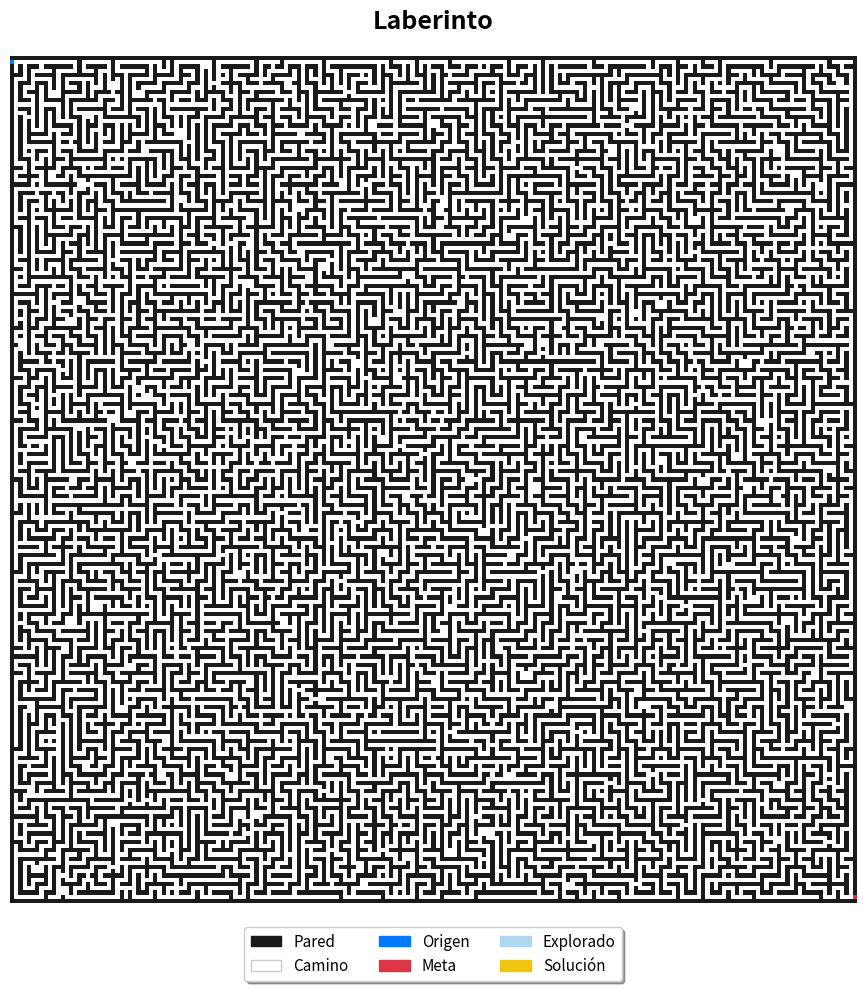
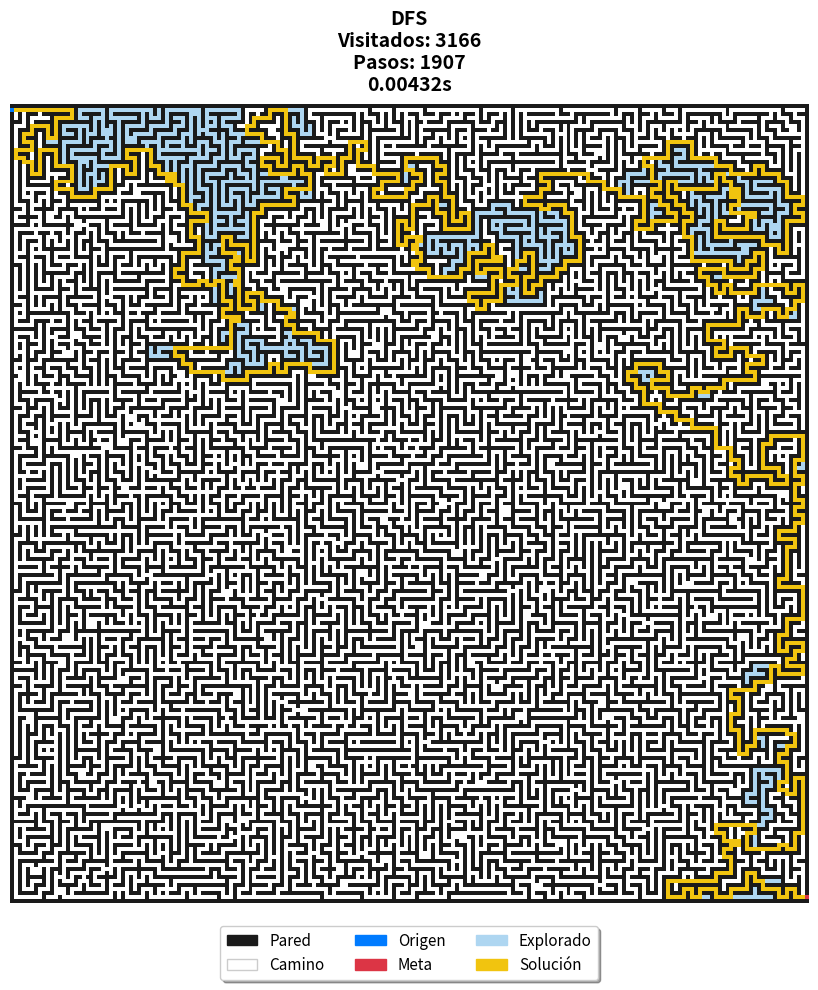
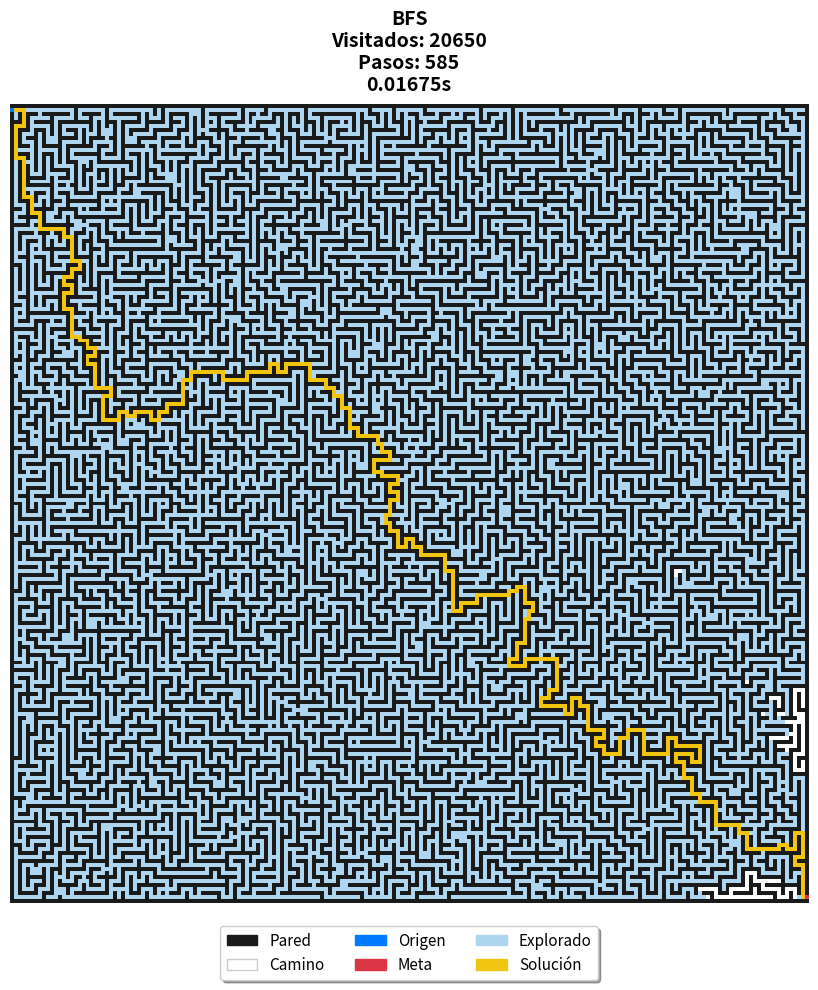
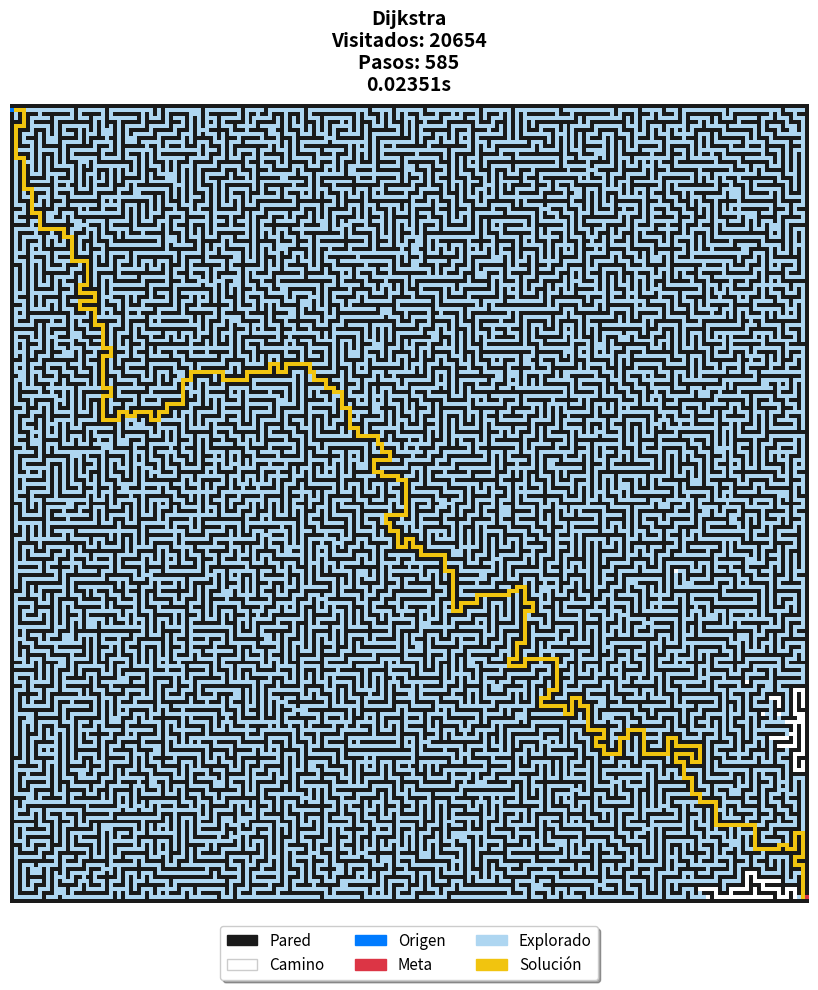
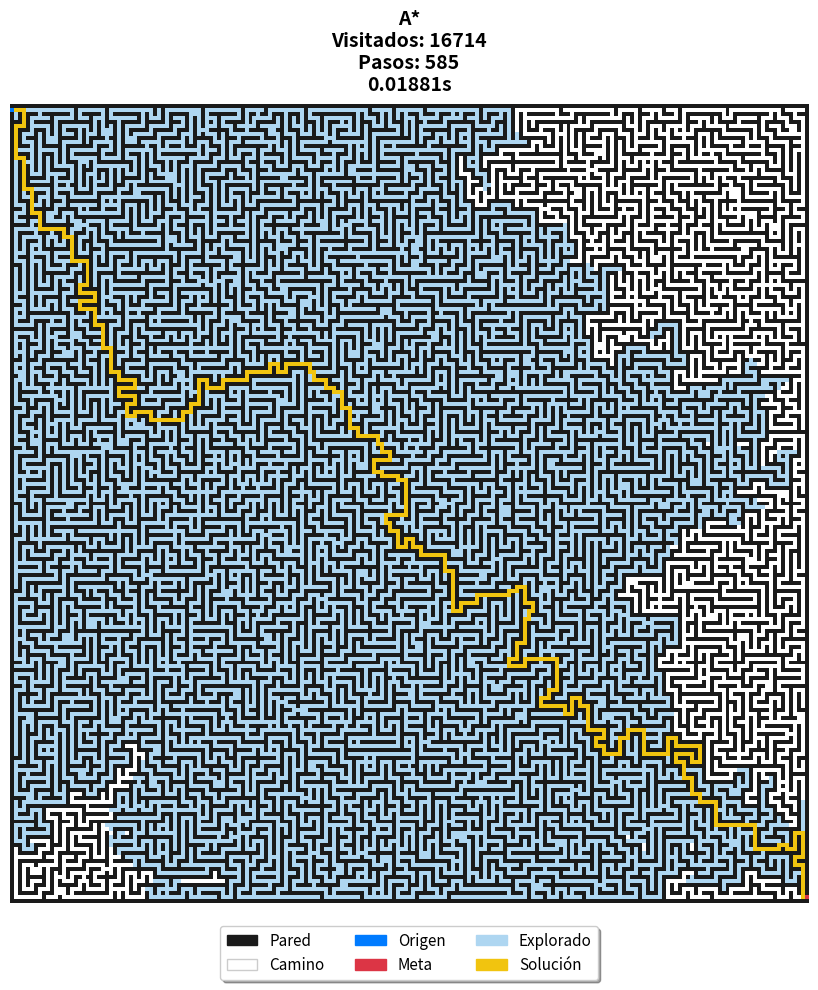

Python code for these plots, in order:
# -*- coding: utf-8 -*-
"""
Taller: Búsqueda en Grafos y Resolución de Laberintos
Algoritmos: DFS, BFS, Dijkstra, A*
"""

# ── Imports (todos al inicio) ─────────────────────────────────────────────────
import random
import numpy as np
import sys
import time
from collections import deque
import heapq

import matplotlib.pyplot as plt
from matplotlib.colors import ListedColormap
import matplotlib.patches as mpatches

# ── Constantes ────────────────────────────────────────────────────────────────
CAMINO   = 0
PARED    = 1
ORIGEN   = 2
META     = 3
VISITADO = 4
SOLUCION = 5

# Paleta de colores: [Blanco, Negro, Azul, Rojo, Celeste, Amarillo]
colores_laberinto = ListedColormap(
    ['#FFFFFF', '#1A1A1A', '#007BFF', '#DC3545', '#AED6F1', '#F1C40F']
)

# ── Parámetros ────────────────────────────────────────────────────────────────
sys.setrecursionlimit(5000)
probabilidad_romper_pared = 0.05
ANCHO = 200
ALTO  = 200


# ── Generación del laberinto ──────────────────────────────────────────────────
def generar_laberinto(ancho, alto, probabilidad_romper):
    """
    Genera una matriz bidimensional que representa un laberinto aleatorio
    utilizando búsqueda en profundidad (DFS) con backtracking.

    Args:
        ancho (int): El número de columnas (se ajustará a impar).
        alto  (int): El número de filas  (se ajustará a impar).
        probabilidad_romper (float): probabilidad [0-1] de romper una pared.

    Returns:
        list[list[int]]: Matriz con valores CAMINO, PARED, ORIGEN y META.
    """
    if ancho % 2 == 0: ancho += 1
    if alto  % 2 == 0: alto  += 1

    # Inicializar lleno de paredes
    laberinto = [[PARED for _ in range(ancho)] for _ in range(alto)]

    def excavar(x, y):
        laberinto[y][x] = CAMINO
        direcciones = [(0, -2), (2, 0), (0, 2), (-2, 0)]
        random.shuffle(direcciones)
        for dx, dy in direcciones:
            nx, ny = x + dx, y + dy
            if 1 <= nx < ancho - 1 and 1 <= ny < alto - 1 and laberinto[ny][nx] == PARED:
                laberinto[y + dy // 2][x + dx // 2] = CAMINO
                excavar(nx, ny)

    # 1. Generar laberinto base (perfecto)
    inicio_x = random.randrange(1, ancho, 2)
    inicio_y = random.randrange(1, alto,  2)
    excavar(inicio_x, inicio_y)

    # 2. Romper paredes aleatoriamente para crear ciclos (caminos múltiples)
    for y in range(1, alto - 1):
        for x in range(1, ancho - 1):
            if laberinto[y][x] == PARED:
                es_pared_horizontal = (laberinto[y][x-1] == CAMINO and laberinto[y][x+1] == CAMINO)
                es_pared_vertical   = (laberinto[y-1][x] == CAMINO and laberinto[y+1][x] == CAMINO)
                if (es_pared_horizontal or es_pared_vertical) and random.random() < probabilidad_romper:
                    laberinto[y][x] = CAMINO

    # 3. Establecer puntos de interés
    laberinto[1][0]               = ORIGEN
    laberinto[alto - 2][ancho - 1] = META

    return laberinto


# ── Visualización ─────────────────────────────────────────────────────────────
def dibujar_laberinto_grafico(laberinto):
    """Usa Matplotlib para renderizar la matriz del laberinto con colores y leyenda."""
    fig, ax = plt.subplots(figsize=(12, 10))
    ax.imshow(laberinto, cmap=colores_laberinto, interpolation='nearest', vmin=0, vmax=5)
    ax.axis('off')
    plt.title("Laberinto", fontsize=18, fontweight='bold', pad=20)

    parches = [
        mpatches.Patch(color='#1A1A1A', label='Pared'),
        mpatches.Patch(color='#FFFFFF', label='Camino',   ec='#CCCCCC'),
        mpatches.Patch(color='#007BFF', label='Origen'),
        mpatches.Patch(color='#DC3545', label='Meta'),
        mpatches.Patch(color='#AED6F1', label='Explorado'),
        mpatches.Patch(color='#F1C40F', label='Solución'),
    ]
    ax.legend(handles=parches, loc='upper center', bbox_to_anchor=(0.5, -0.02),
              fancybox=True, shadow=True, ncol=3, fontsize=11)
    plt.tight_layout()
    plt.show()


def visualizar_resultado(laberinto, visitados, camino, titulo="Resultado", tiempo=None):
    """
    Renderiza el laberinto mostrando los nodos visitados y el camino solución.
    El título incluye las métricas (Visitados, Pasos, Tiempo) tal como
    se muestra en el enunciado del taller.
    """
    # Copiar la matriz para no modificar el laberinto original
    mapa = [fila[:] for fila in laberinto]

    # Marcar nodos visitados (sin sobreescribir ORIGEN ni META)
    for (i, j) in visitados:
        if mapa[i][j] not in (ORIGEN, META):
            mapa[i][j] = VISITADO

    # Marcar camino solución encima de los visitados
    for (i, j) in camino:
        if mapa[i][j] not in (ORIGEN, META):
            mapa[i][j] = SOLUCION

    mapa_np = np.array(mapa)

    fig, ax = plt.subplots(figsize=(12, 10))
    ax.imshow(mapa_np, cmap=colores_laberinto, interpolation='nearest', vmin=0, vmax=5)
    ax.axis('off')

    # Título con métricas (igual al ejemplo del PDF)
    tiempo_str = f"\n{tiempo:.5f}s" if tiempo is not None else ""
    titulo_completo = (
        f"{titulo}\n"
        f"Visitados: {len(visitados)}\n"
        f"Pasos: {len(camino)}"
        f"{tiempo_str}"
    )
    plt.title(titulo_completo, fontsize=14, fontweight='bold', pad=10)

    parches = [
        mpatches.Patch(color='#1A1A1A', label='Pared'),
        mpatches.Patch(color='#FFFFFF', label='Camino',   ec='#CCCCCC'),
        mpatches.Patch(color='#007BFF', label='Origen'),
        mpatches.Patch(color='#DC3545', label='Meta'),
        mpatches.Patch(color='#AED6F1', label='Explorado'),
        mpatches.Patch(color='#F1C40F', label='Solución'),
    ]
    ax.legend(handles=parches, loc='upper center', bbox_to_anchor=(0.5, -0.02),
              fancybox=True, shadow=True, ncol=3, fontsize=11)
    plt.tight_layout()
    plt.show()


# ── Utilidades ────────────────────────────────────────────────────────────────
def obtener_posicion(laberinto, valor):
    """Encuentra las coordenadas (f, c) de un valor específico en la matriz."""
    for f, fila in enumerate(laberinto):
        for c, celda in enumerate(fila):
            if celda == valor:
                return (f, c)
    return None


def construir_grafo(laberinto):
    """
    Convierte la matriz del laberinto en un diccionario de adyacencia.
    Solo conecta celdas que sean CAMINO, ORIGEN o META.
    """
    filas    = len(laberinto)
    columnas = len(laberinto[0])
    laberinto_grafos = {}
    transitables = {CAMINO, ORIGEN, META}

    for f in range(filas):
        for c in range(columnas):
            if laberinto[f][c] in transitables:
                nodo_actual = (f, c)
                laberinto_grafos[nodo_actual] = []

                for df, dc in [(-1, 0), (1, 0), (0, -1), (0, 1)]:
                    nf, nc = f + df, c + dc
                    if 0 <= nf < filas and 0 <= nc < columnas:
                        if laberinto[nf][nc] in transitables:
                            laberinto_grafos[nodo_actual].append((nf, nc))

    return laberinto_grafos


# ── Algoritmos de búsqueda ────────────────────────────────────────────────────
def dfs(grafo, inicio, meta):
    """
    Búsqueda en Profundidad (DFS).
    Mecánica: Pila (Stack). No garantiza el camino más corto.
    """
    inicio_tiempo = time.time()
    stack    = [(inicio, [inicio])]
    visitados = set()

    while stack:
        nodo, camino = stack.pop()

        if nodo in visitados:
            continue
        visitados.add(nodo)

        if nodo == meta:
            return camino, visitados, (time.time() - inicio_tiempo)

        for vecino in grafo[nodo]:
            if vecino not in visitados:
                stack.append((vecino, camino + [vecino]))

    return None, visitados, None


def bfs(grafo, inicio, meta):
    """
    Búsqueda en Anchura (BFS).
    Mecánica: Cola (Queue). Garantiza el camino más corto en grafos sin pesos.
    """
    inicio_tiempo = time.time()
    queue     = deque([(inicio, [inicio])])
    visitados = set()

    while queue:
        nodo, camino = queue.popleft()

        if nodo in visitados:
            continue
        visitados.add(nodo)

        if nodo == meta:
            return camino, visitados, (time.time() - inicio_tiempo)

        for vecino in grafo[nodo]:
            if vecino not in visitados:
                queue.append((vecino, camino + [vecino]))

    return None, visitados, None


def dijkstra(grafo, inicio, meta):
    """
    Algoritmo de Dijkstra.
    Mecánica: Cola de prioridad (min-heap). Cuenta pasos como costo de cada arista.
    """
    inicio_tiempo = time.time()
    heap      = [(0, inicio, [inicio])]
    visitados = set()

    while heap:
        costo, nodo, camino = heapq.heappop(heap)

        if nodo in visitados:
            continue
        visitados.add(nodo)

        if nodo == meta:
            return camino, visitados, (time.time() - inicio_tiempo)

        for vecino in grafo[nodo]:
            if vecino not in visitados:
                heapq.heappush(heap, (costo + 1, vecino, camino + [vecino]))

    return None, visitados, None


def heuristica(a, b):
    """Distancia Manhattan entre dos coordenadas (fila, columna)."""
    return abs(a[0] - b[0]) + abs(a[1] - b[1])


def a_star(grafo, inicio, meta):
    """
    Algoritmo A* (A-Star).
    Mecánica: Cola de prioridad con f(n) = g(n) + h(n).
    Heurística: Distancia Manhattan al nodo meta.
    """
    inicio_tiempo = time.time()
    heap      = [(0, inicio, [inicio])]
    visitados = set()

    while heap:
        costo, nodo, camino = heapq.heappop(heap)

        if nodo in visitados:
            continue
        visitados.add(nodo)

        if nodo == meta:
            return camino, visitados, (time.time() - inicio_tiempo)

        for vecino in grafo[nodo]:
            if vecino not in visitados:
                prioridad = costo + 1 + heuristica(vecino, meta)
                heapq.heappush(heap, (prioridad, vecino, camino + [vecino]))

    return None, visitados, None


# ── Ejecución principal ───────────────────────────────────────────────────────
print(f"Generando y dibujando laberinto de {ANCHO}x{ALTO}...")
laberinto = generar_laberinto(ANCHO, ALTO, probabilidad_romper_pared)
dibujar_laberinto_grafico(laberinto)

# Construir grafo de adyacencia
grafo = construir_grafo(laberinto)
print(f"Grafo generado con {len(grafo)} nodos transitables.")

# Obtener posiciones de inicio y meta
inicio = obtener_posicion(laberinto, ORIGEN)
meta   = obtener_posicion(laberinto, META)
print(f"Inicio: {inicio}  |  Meta: {meta}")

# Ejecutar los cuatro algoritmos
camino_dfs,      visitados_dfs,      tiempo_dfs      = dfs(grafo, inicio, meta)
camino_bfs,      visitados_bfs,      tiempo_bfs      = bfs(grafo, inicio, meta)
camino_dijkstra, visitados_dijkstra, tiempo_dijkstra = dijkstra(grafo, inicio, meta)
camino_astar,    visitados_astar,    tiempo_astar    = a_star(grafo, inicio, meta)

# Tabla comparativa en consola
print("\n{:<12} {:>12} {:>18} {:>22}".format(
    "Algoritmo", "Tiempo (s)", "Nodos Visitados", "Longitud Camino"))
print("-" * 68)
for nombre, tiempo, visitados, camino in [
    ("DFS",      tiempo_dfs,      visitados_dfs,      camino_dfs),
    ("BFS",      tiempo_bfs,      visitados_bfs,      camino_bfs),
    ("Dijkstra", tiempo_dijkstra, visitados_dijkstra, camino_dijkstra),
    ("A*",       tiempo_astar,    visitados_astar,    camino_astar),
]:
    print("{:<12} {:>12.5f} {:>18} {:>22}".format(
        nombre, tiempo, len(visitados), len(camino)))

# Visualizar resultados con métricas en el título
visualizar_resultado(laberinto, visitados_dfs,      camino_dfs,      "DFS",      tiempo_dfs)
visualizar_resultado(laberinto, visitados_bfs,      camino_bfs,      "BFS",      tiempo_bfs)
visualizar_resultado(laberinto, visitados_dijkstra, camino_dijkstra, "Dijkstra", tiempo_dijkstra)
visualizar_resultado(laberinto, visitados_astar,    camino_astar,    "A*",       tiempo_astar)
